Run: headless pygame with SDL's dummy video driver; simulated clock (each Clock.tick advances the game by its frame time, no real sleeping); random seed 0; keys injected as events and as key.get_pressed() state; no mouse input.
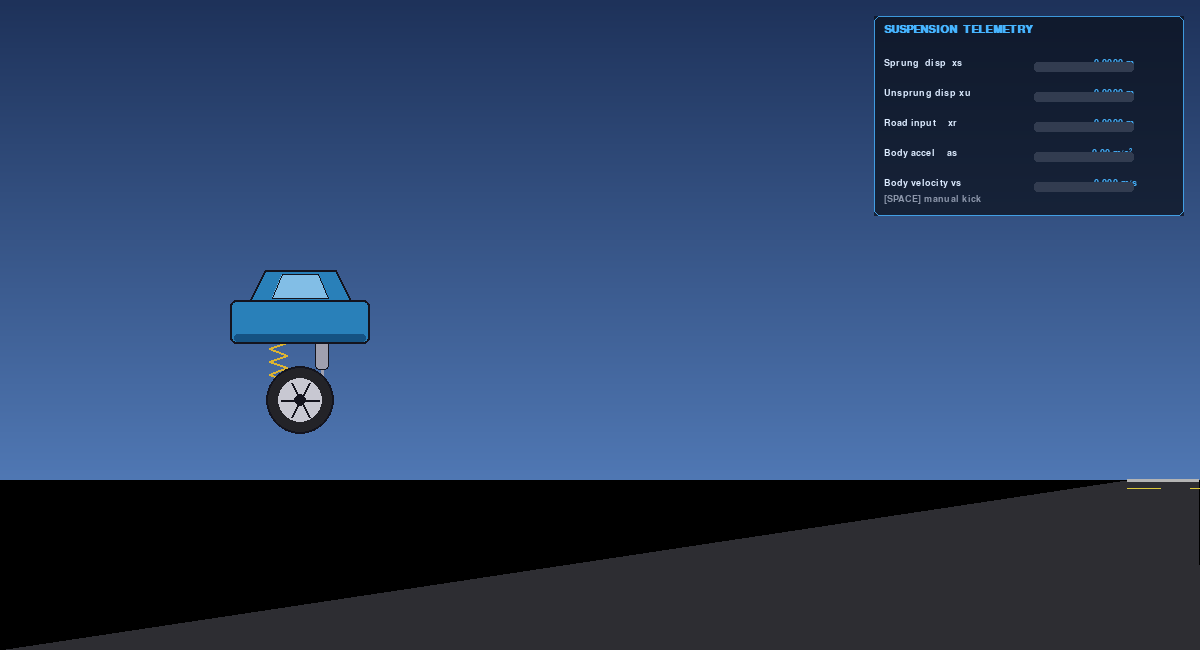
Frame 1 of 4 · flips 1–60 · no input
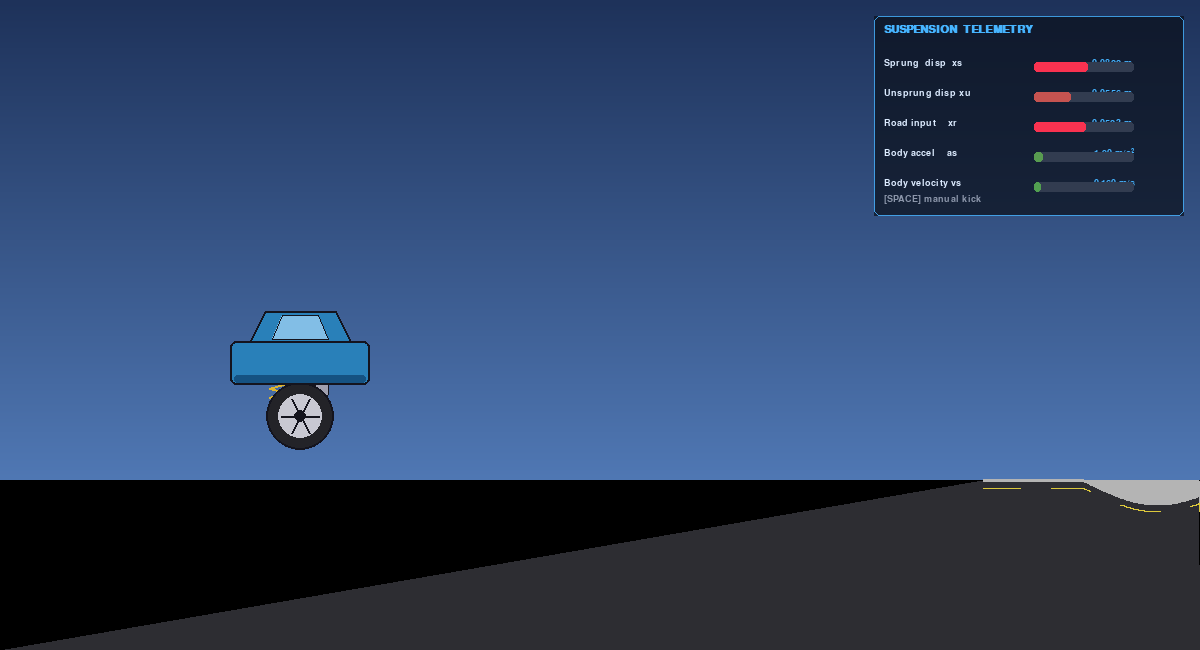
Frame 2 of 4 · flips 61–180 · tapped SPACE, RETURN · held RIGHT (→), D
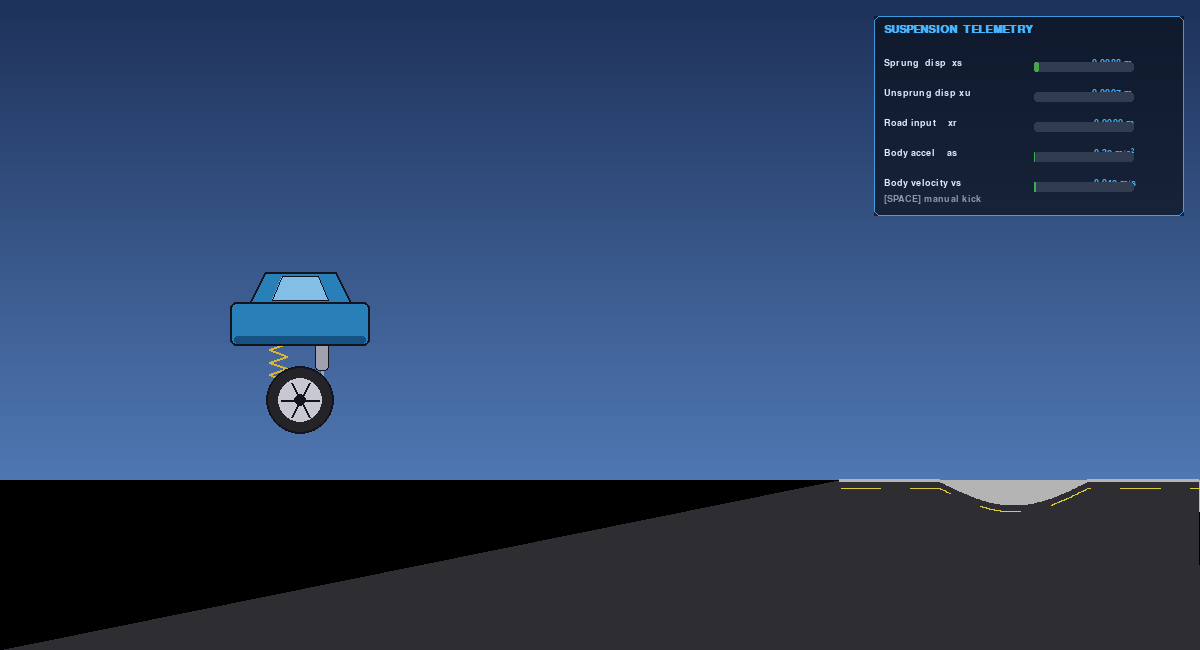
Frame 3 of 4 · flips 181–300 · held DOWN (↓), S
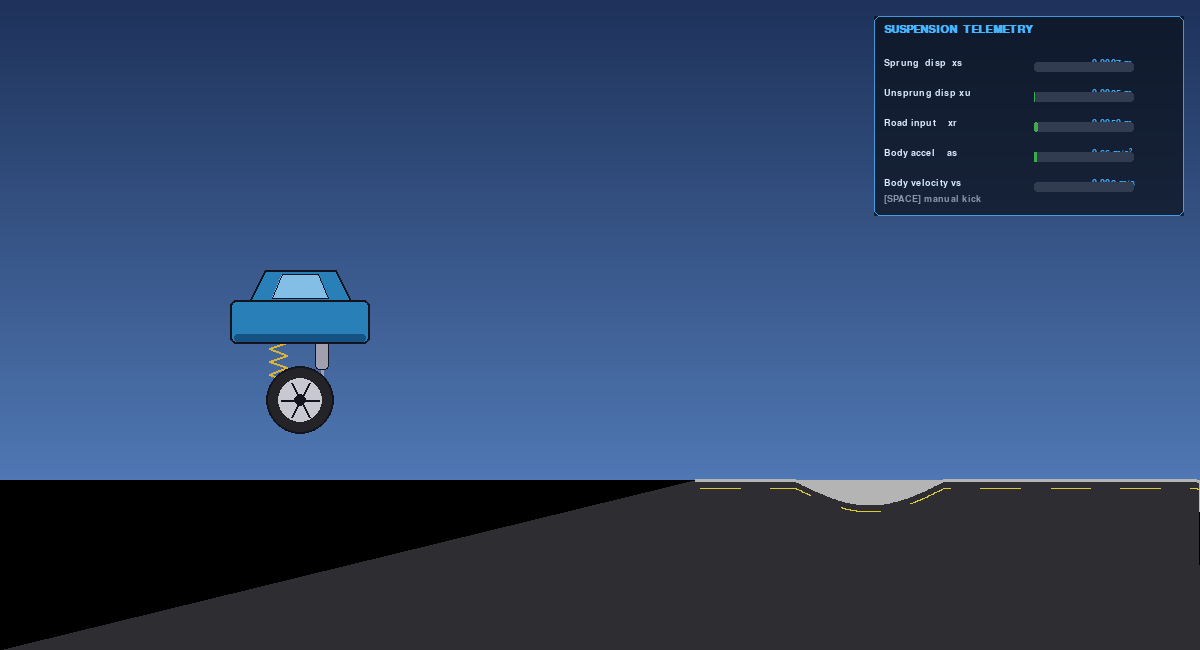
Frame 4 of 4 · flips 301–420 · held LEFT (←), A, UP (↑), W

The pygame program that drew these frames:

import pygame
import sys
import math

# --- CONFIGURATION & CONSTANTS ---
SCREEN_WIDTH = 1200
SCREEN_HEIGHT = 650
FPS = 120

# Color Palette
SKY_TOP    = (30,  50,  90)
SKY_BOT    = (80, 120, 180)
ASPHALT    = (45,  45,  50)
ROAD_LINE  = (220, 200, 60)
ROAD_EDGE  = (180, 180, 180)
BODY_COL   = (41, 128, 185)
BODY_DARK  = (21,  82, 130)
GLASS_COL  = (130, 190, 230)
WHEEL_RIM  = (200, 200, 210)
WHEEL_TIRE = (35,  35,  40)
SPRING_COL = (220, 180,  50)
DAMPER_COL = (160, 160, 175)
HUD_BG     = (10,  15,  25, 180)
HUD_TEXT   = (220, 235, 255)
HUD_ACCENT = (70, 180, 255)
DARK_LINE  = (20,  20,  30)

# --- PHYSICS PARAMETERS ---
M_s = 250.0
M_u = 35.0
K_s = 15000.0
C_s = 1500.0
K_t = 100000.0

EQUILIBRIUM_SU = 100.0
EQUILIBRIUM_UR = 80.0
SCALE = 300.0

# --- INITIAL STATE ---
x_s = 0.0
x_u = 0.0
v_s = 0.0
v_u = 0.0
a_s = 0.0
a_u = 0.0

road_y_base = 480.0
road_speed  = 150.0
road_history = []
global_time_x = 0.0

pygame.init()
screen = pygame.display.set_mode((SCREEN_WIDTH, SCREEN_HEIGHT))
pygame.display.set_caption("Quarter-Car Suspension Simulation")
clock = pygame.time.Clock()
font_lg = pygame.font.SysFont("Consolas", 17, bold=True)
font_sm = pygame.font.SysFont("Consolas", 14)


# ── Drawing helpers ────────────────────────────────────────────────────────────

def draw_sky():
    for y in range(int(road_y_base)):
        t = y / road_y_base
        r = int(SKY_TOP[0] + t * (SKY_BOT[0] - SKY_TOP[0]))
        g = int(SKY_TOP[1] + t * (SKY_BOT[1] - SKY_TOP[1]))
        b = int(SKY_TOP[2] + t * (SKY_BOT[2] - SKY_TOP[2]))
        pygame.draw.line(screen, (r, g, b), (0, y), (SCREEN_WIDTH, y))


def draw_road(road_points):
    if len(road_points) < 2:
        return
    poly = [(0, SCREEN_HEIGHT), *road_points, (SCREEN_WIDTH, SCREEN_HEIGHT)]
    pygame.draw.polygon(screen, ASPHALT, poly)
    # Edge highlight
    pygame.draw.lines(screen, ROAD_EDGE, False, road_points, 3)


def draw_road_markings(road_history):
    """Dashed centre-line that follows the road profile."""
    dash_len = 40
    gap_len  = 30
    total    = dash_len + gap_len
    for x_pos, r_val in road_history:
        phase = int(x_pos) % total
        if phase < dash_len:
            y = road_y_base - (r_val * SCALE) + 8
            pygame.draw.line(screen, ROAD_LINE, (int(x_pos), int(y)), (int(x_pos), int(y)), 2)


def draw_spring(surface, x, y_top, y_bot, color, coils=8, width=18):
    """Draws a zigzag coil spring."""
    length = y_bot - y_top
    if length < 4:
        return
    half = width // 2
    pts = [(x, y_top)]
    segs = coils * 2
    for i in range(1, segs + 1):
        frac = i / segs
        yy = y_top + frac * length
        xx = x + (half if i % 2 == 1 else -half)
        pts.append((xx, yy))
    pts.append((x, y_bot))
    pygame.draw.lines(surface, color, False, pts, 2)


def draw_damper(surface, x, y_top, y_bot, color):
    """Draws a cylinder + rod damper."""
    rod_top  = y_top
    cyl_h    = 30
    cyl_w    = 14
    mid      = (y_top + y_bot) / 2
    cyl_top  = mid - cyl_h / 2
    cyl_bot  = mid + cyl_h / 2

    # Rod (top half)
    pygame.draw.line(surface, color, (x, rod_top), (x, int(cyl_top)), 3)
    # Cylinder body
    cyl_rect = pygame.Rect(x - cyl_w // 2, int(cyl_top), cyl_w, cyl_h)
    pygame.draw.rect(surface, color, cyl_rect, border_radius=4)
    pygame.draw.rect(surface, DARK_LINE, cyl_rect, 1, border_radius=4)
    # Rod (bottom half)
    pygame.draw.line(surface, color, (x, int(cyl_bot)), (x, int(y_bot)), 3)


def draw_wheel(surface, cx, cy, radius=34):
    """Draws a tyre + rim + spokes."""
    # Tyre
    pygame.draw.circle(surface, WHEEL_TIRE, (cx, cy), radius)
    # Rim
    rim_r = int(radius * 0.65)
    pygame.draw.circle(surface, WHEEL_RIM, (cx, cy), rim_r)
    # Spokes
    for angle_deg in range(0, 360, 60):
        angle = math.radians(angle_deg)
        sx = cx + int(rim_r * 0.9 * math.cos(angle))
        sy = cy + int(rim_r * 0.9 * math.sin(angle))
        pygame.draw.line(surface, DARK_LINE, (cx, cy), (sx, sy), 2)
    # Hub
    pygame.draw.circle(surface, DARK_LINE, (cx, cy), 6)
    # Tyre outline
    pygame.draw.circle(surface, DARK_LINE, (cx, cy), radius, 2)


def draw_car_body(surface, cx, by):
    """Draws a stylised car body silhouette."""
    # --- Main chassis rectangle ---
    chassis_w, chassis_h = 140, 44
    chassis_x = cx - chassis_w // 2
    chassis_rect = pygame.Rect(chassis_x, by, chassis_w, chassis_h)
    pygame.draw.rect(surface, BODY_COL, chassis_rect, border_radius=6)

    # --- Cabin / greenhouse on top ---
    cabin_pts = [
        (cx - 50, by),
        (cx - 35, by - 30),
        (cx + 35, by - 30),
        (cx + 50, by),
    ]
    pygame.draw.polygon(surface, BODY_COL, cabin_pts)

    # Windshield glass
    glass_pts = [
        (cx - 28, by - 2),
        (cx - 18, by - 26),
        (cx + 18, by - 26),
        (cx + 28, by - 2),
    ]
    pygame.draw.polygon(surface, GLASS_COL, glass_pts)
    pygame.draw.polygon(surface, DARK_LINE, glass_pts, 1)

    # --- Dark underside stripe ---
    stripe_rect = pygame.Rect(chassis_x + 4, by + chassis_h - 10, chassis_w - 8, 8)
    pygame.draw.rect(surface, BODY_DARK, stripe_rect, border_radius=3)

    # --- Outline ---
    pygame.draw.rect(surface, DARK_LINE, chassis_rect, 2, border_radius=6)
    pygame.draw.polygon(surface, DARK_LINE, cabin_pts, 2)


def draw_hud(surface, x_s, x_u, x_r, a_s, v_s):
    """Semi-transparent HUD panel in the top-right corner."""
    panel_w, panel_h = 310, 200
    panel_x = SCREEN_WIDTH - panel_w - 16
    panel_y = 16

    # Background
    hud_surf = pygame.Surface((panel_w, panel_h), pygame.SRCALPHA)
    hud_surf.fill(HUD_BG)
    pygame.draw.rect(hud_surf, (*HUD_ACCENT, 200), hud_surf.get_rect(), 1, border_radius=6)
    surface.blit(hud_surf, (panel_x, panel_y))

    title = font_lg.render("SUSPENSION  TELEMETRY", True, HUD_ACCENT)
    surface.blit(title, (panel_x + 10, panel_y + 8))

    rows = [
        ("Sprung  disp  xs", f"{x_s:+.4f} m",  abs(x_s)  / 0.15),
        ("Unsprung disp xu", f"{x_u:+.4f} m",  abs(x_u)  / 0.15),
        ("Road input    xr", f"{x_r:+.4f} m",  abs(x_r)  / 0.10),
        ("Body accel    as", f"{a_s:+.2f} m/s²", min(abs(a_s) / 20.0, 1.0)),
        ("Body velocity vs", f"{v_s:+.3f} m/s",  min(abs(v_s) / 2.0, 1.0)),
    ]

    bar_w = 100
    for i, (label, value, ratio) in enumerate(rows):
        y = panel_y + 38 + i * 30
        # Label
        lbl_surf = font_sm.render(label, True, HUD_TEXT)
        surface.blit(lbl_surf, (panel_x + 10, y + 4))
        # Value
        val_surf = font_sm.render(value, True, HUD_ACCENT)
        surface.blit(val_surf, (panel_x + panel_w - 95, y + 4))
        # Minibar
        bar_x = panel_x + 160
        bar_rect = pygame.Rect(bar_x, y + 8, bar_w, 10)
        pygame.draw.rect(surface, (50, 60, 80), bar_rect, border_radius=3)
        fill_w = int(ratio * bar_w)
        if fill_w > 0:
            color = (
                int(50 + 200 * min(ratio * 2, 1)),
                int(180 - 130 * min(ratio * 2, 1)),
                80
            )
            pygame.draw.rect(surface, color,
                             pygame.Rect(bar_x, y + 8, fill_w, 10), border_radius=3)

    # Controls hint at bottom of HUD
    hint = font_sm.render("[SPACE] manual kick", True, (140, 150, 170))
    surface.blit(hint, (panel_x + 10, panel_y + panel_h - 22))


def get_road_height(global_x):
    if 400 <= global_x <= 550:
        return -0.08 * math.sin(math.pi * (global_x - 400) / 150)
    elif 800 <= global_x <= 1400:
        return -0.02 * math.sin(2 * math.pi * (global_x - 800) / 100)
    return 0.0


# ── Main Loop ─────────────────────────────────────────────────────────────────
running = True

while running:
    dt = clock.tick(FPS) / 1000.0
    if dt > 0.1:
        continue

    for event in pygame.event.get():
        if event.type == pygame.QUIT:
            running = False
        elif event.type == pygame.KEYDOWN:
            if event.key == pygame.K_SPACE:
                v_s = -1.5

    # Physics
    global_time_x += road_speed * dt
    x_r = get_road_height(global_time_x + 300)

    F_suspension = -K_s * (x_s - x_u) - C_s * (v_s - v_u)
    F_tire       = -K_t * (x_u - x_r)

    a_s = F_suspension / M_s
    a_u = (-F_suspension + F_tire) / M_u

    v_s += a_s * dt
    v_u += a_u * dt
    x_s += v_s * dt
    x_u += v_u * dt

    # Road history
    road_history.append((SCREEN_WIDTH, x_r))
    updated_history = []
    road_points = []
    for x_pos, r_val in road_history:
        new_x = x_pos - (road_speed * dt)
        if new_x > -60:
            updated_history.append((new_x, r_val))
            road_points.append((int(new_x), int(road_y_base - r_val * SCALE)))
    road_history = updated_history

    # --- Render ---
    draw_sky()
    draw_road(road_points)
    draw_road_markings(road_history)

    # Component positions
    wheel_x = 300
    road_y_current = road_y_base - (x_r * SCALE)
    wheel_y  = road_y_base - EQUILIBRIUM_UR - (x_u * SCALE)
    body_y   = wheel_y - EQUILIBRIUM_SU - (x_s * SCALE)

    # Suspension spring (left) and damper (right)
    spring_x = wheel_x - 22
    damper_x = wheel_x + 22
    spring_top = int(body_y + 10)      # well inside the chassis
    spring_bot = int(wheel_y)          # wheel hub centre

    if spring_bot > spring_top + 4:
        draw_spring(screen, spring_x, spring_top, spring_bot, SPRING_COL, coils=7)
        draw_damper(screen, damper_x, spring_top, spring_bot, DAMPER_COL)

    # Wheel
    draw_wheel(screen, wheel_x, int(wheel_y))

    # Car body
    draw_car_body(screen, wheel_x, int(body_y))

    # HUD
    draw_hud(screen, x_s, x_u, x_r, a_s, v_s)

    pygame.display.flip()

pygame.quit()
sys.exit()
